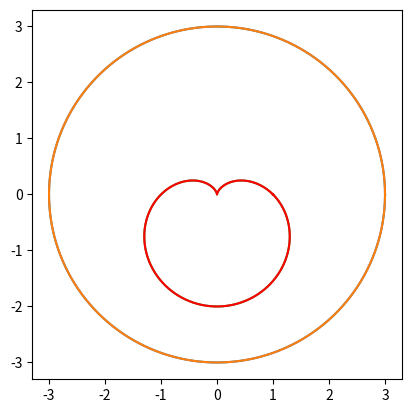

This figure's Python source:
%matplotlib inline

import numpy as np
import matplotlib.pyplot as plt

# 你沒有要 `xkcd` 可愛風這個指令可以不用下

#plt.xkcd()

π = np.pi

θ = np.linspace(0, 2*π, 500)

r = 3
x = r * np.cos(θ)
y = r * np.sin(θ)

plt.plot(x, y)

ax = plt.gca()
ax.set_aspect('equal')

plt.plot(x, y)

r = 1 - np.sin(θ)

x = r * np.cos(θ)
y = r * np.sin(θ)

ax = plt.gca()
ax.set_aspect('equal')

plt.plot(x, y)

ax = plt.gca()
ax.set_aspect('equal')

plt.plot(x, y, 'r')